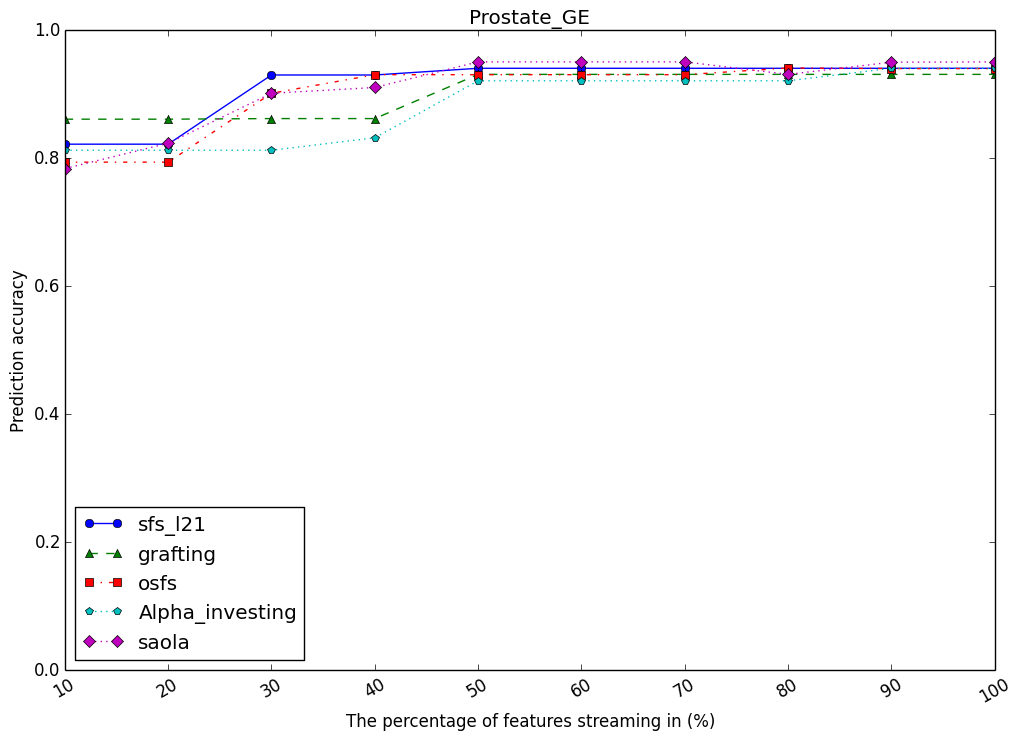

The data file committed next to this chart (first rows):
, sfs_l21, grafting, osfs, Alpha_investing, saola
10, 0.8224, 0.8614, 0.7943, 0.8129, 0.7843
20, 0.8224, 0.8614, 0.7943, 0.8129, 0.8238
30, 0.9305, 0.8624, 0.9019, 0.8129, 0.9019
40, 0.9305, 0.8624, 0.931, 0.8324, 0.911
50, 0.941, 0.9314, 0.931, 0.9214, 0.951
60, 0.941, 0.9314, 0.931, 0.9214, 0.951
70, 0.941, 0.9314, 0.931, 0.9214, 0.951
80, 0.941, 0.9314, 0.9414, 0.9214, 0.9314
90, 0.941, 0.9314, 0.9405, 0.941, 0.9505
100, 0.941, 0.9314, 0.9405, 0.941, 0.951
